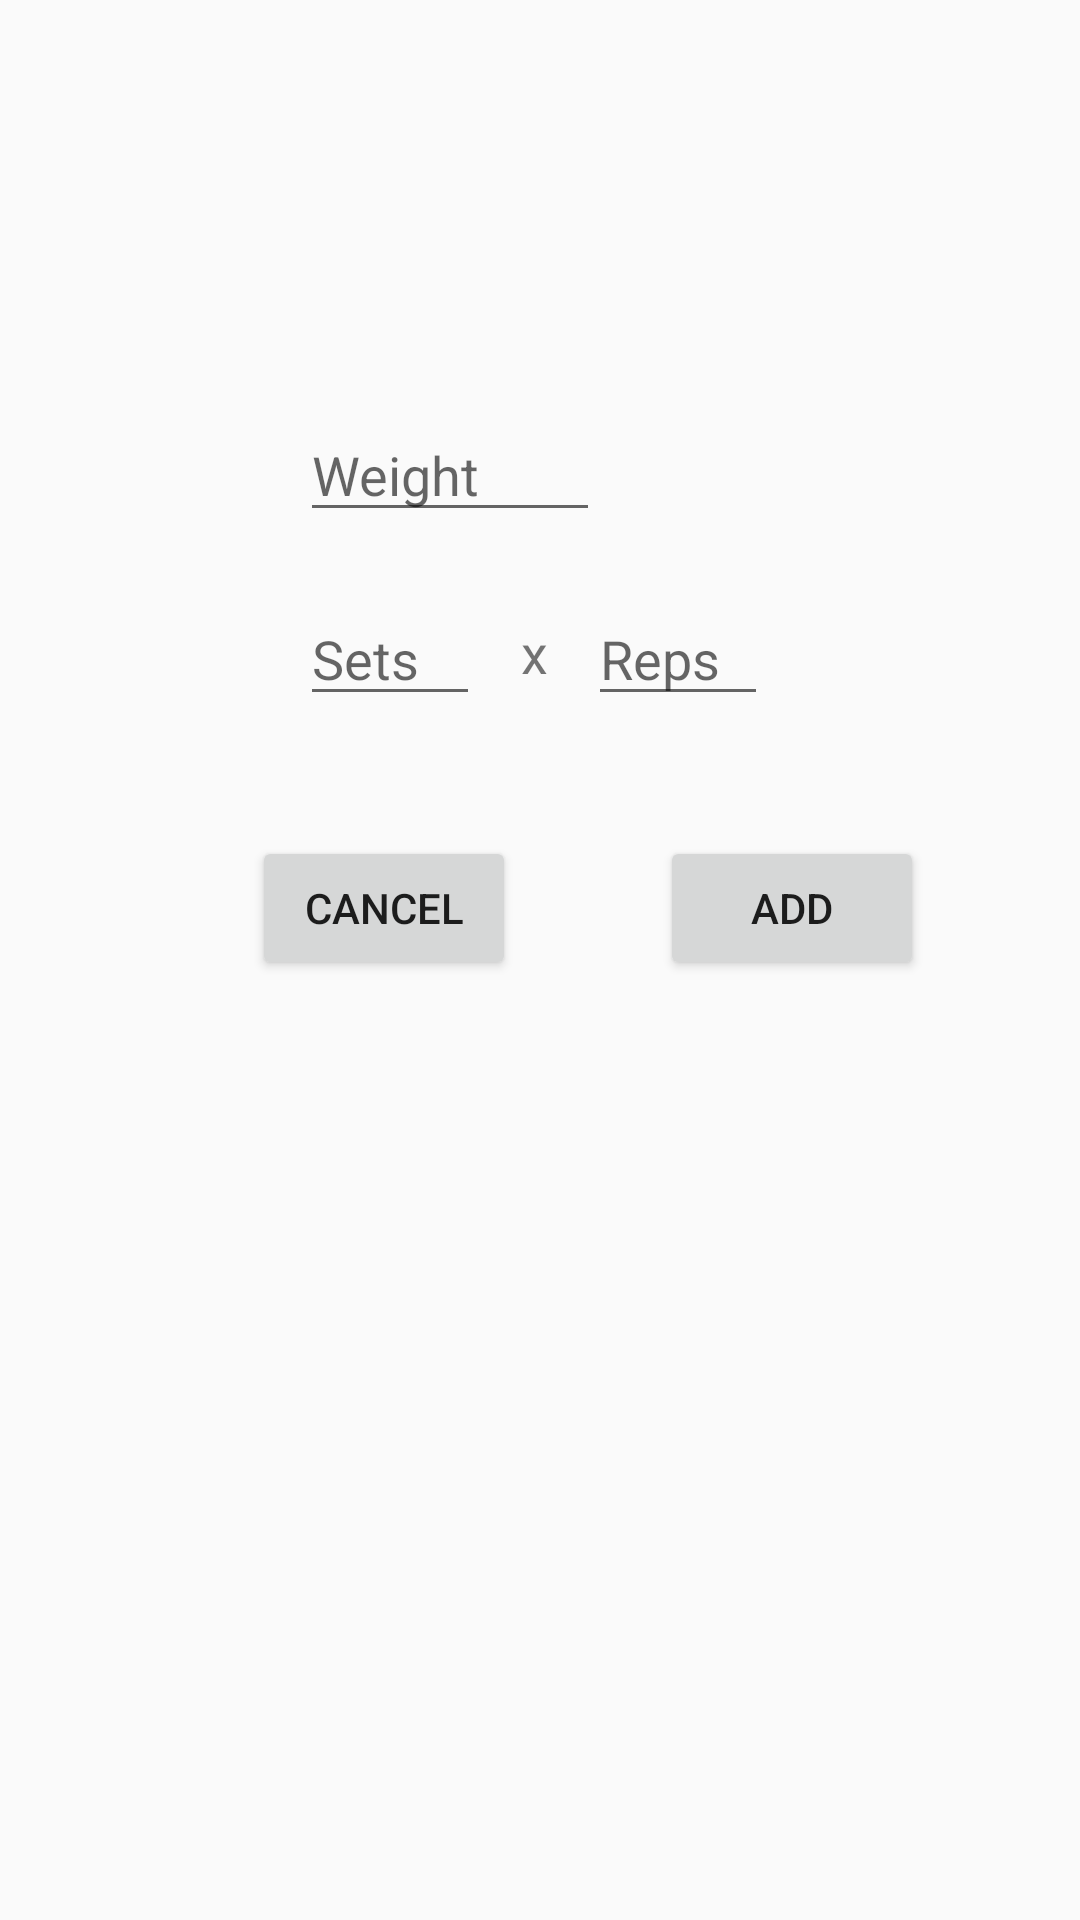

Write the Android layout XML for this screen, with the resource values it uses.
<!-- AndroidManifest.xml: application theme AppTheme -->
<!-- res/layout/activity_add_event_type1.xml -->
<?xml version="1.0" encoding="utf-8"?>
<android.support.constraint.ConstraintLayout
    xmlns:android="http://schemas.android.com/apk/res/android"
    xmlns:app="http://schemas.android.com/apk/res-auto"
    xmlns:tools="http://schemas.android.com/tools"
    android:layout_width="match_parent"
    android:layout_height="match_parent">

    <EditText
        android:id="@+id/weightText"
        android:layout_width="100dp"
        android:layout_height="wrap_content"
        android:layout_marginStart="100dp"
        android:layout_marginLeft="100dp"
        android:layout_marginTop="136dp"
        android:ems="10"
        android:hint="Weight"
        android:inputType="number"
        android:maxLength="4"
        app:layout_constraintHorizontal_bias="0.497"
        app:layout_constraintLeft_toLeftOf="parent"
        app:layout_constraintRight_toRightOf="parent"
        app:layout_constraintStart_toStartOf="parent"
        app:layout_constraintTop_toTopOf="parent" />

    <EditText
        android:id="@+id/setsText"
        android:layout_width="60dp"
        android:layout_height="wrap_content"
        android:layout_marginStart="100dp"
        android:layout_marginLeft="100dp"
        android:layout_marginTop="20dp"
        android:ems="10"
        android:hint="Sets"
        android:imeOptions="actionNext"
        android:inputType="number"
        android:maxLength="3"
        app:layout_constraintStart_toStartOf="parent"
        app:layout_constraintTop_toBottomOf="@+id/weightText" />

    <EditText
        android:id="@+id/repsText"
        android:layout_width="60dp"
        android:layout_height="wrap_content"
        android:layout_marginStart="36dp"
        android:layout_marginLeft="36dp"
        android:layout_marginTop="20dp"
        android:ems="10"
        android:hint="Reps"
        android:inputType="number"
        android:maxLength="3"
        app:layout_constraintStart_toEndOf="@+id/setsText"
        app:layout_constraintTop_toBottomOf="@+id/weightText" />

    <Button
        android:id="@+id/addButton"
        android:layout_width="wrap_content"
        android:layout_height="wrap_content"
        android:layout_marginStart="48dp"
        android:layout_marginLeft="48dp"
        android:layout_marginTop="40dp"
        android:onClick="onAddClick"
        android:text="Add"
        app:layout_constraintStart_toEndOf="@+id/cancelButton"
        app:layout_constraintTop_toBottomOf="@+id/setsText" />

    <Button
        android:id="@+id/cancelButton"
        android:layout_width="wrap_content"
        android:layout_height="wrap_content"
        android:layout_marginStart="84dp"
        android:layout_marginLeft="84dp"
        android:layout_marginTop="40dp"
        android:onClick="onCancelClick"
        android:text="Cancel"
        app:layout_constraintStart_toStartOf="parent"
        app:layout_constraintTop_toBottomOf="@+id/setsText" />

    <TextView
        android:id="@+id/x"
        android:layout_width="wrap_content"
        android:layout_height="wrap_content"
        android:layout_marginEnd="8dp"
        android:layout_marginRight="8dp"
        android:layout_marginStart="8dp"
        android:layout_marginLeft="8dp"
        android:layout_marginTop="28dp"
        android:text="x"
        android:textSize="18sp"
        app:layout_constraintEnd_toStartOf="@+id/repsText"
        app:layout_constraintStart_toEndOf="@+id/setsText"
        app:layout_constraintTop_toBottomOf="@+id/weightText" />

    <TextView
        android:id="@+id/unitsTextView"
        android:layout_width="wrap_content"
        android:layout_height="wrap_content"
        android:layout_marginStart="12dp"
        android:layout_marginLeft="12dp"
        android:layout_marginTop="148dp"
        android:text=""
        app:layout_constraintStart_toEndOf="@+id/weightText"
        app:layout_constraintTop_toTopOf="parent" />

</android.support.constraint.ConstraintLayout>
<!-- resources referenced by this layout -->
<resources>
  <style name="AppTheme" parent="Theme.AppCompat.Light.DarkActionBar">
          
          <item name="colorPrimary">@color/colorPrimary</item>
          <item name="colorPrimaryDark">@color/colorPrimaryDark</item>
          <item name="colorAccent">@color/colorAccent</item>
      </style>
  <color name="colorPrimary">#AED581</color>
  <color name="colorPrimaryDark">#689F38</color>
  <color name="colorAccent">#ff7a05</color>
</resources>
